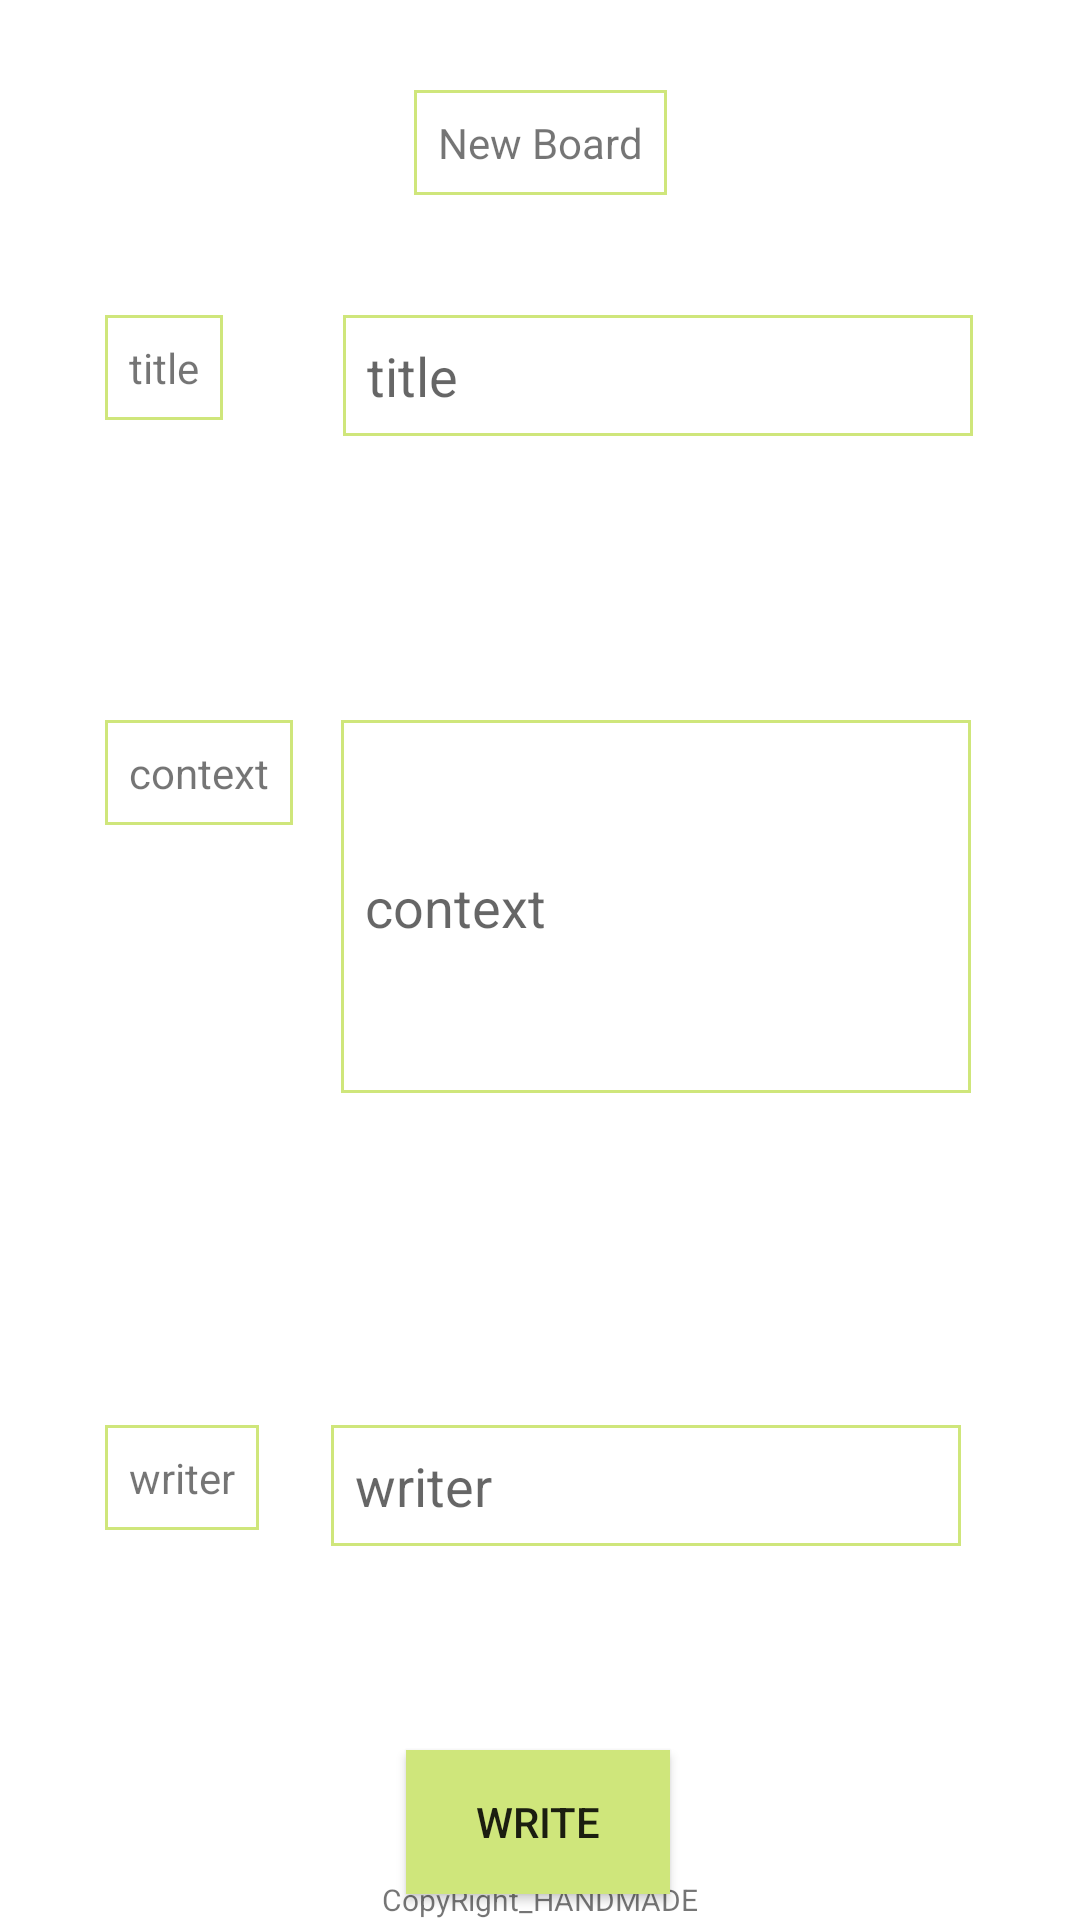

This screen was rendered from an Android layout file. Write that file and the resources it references.
<!-- AndroidManifest.xml: application theme Theme.SecondBoard -->
<!-- res/layout/activity_board_write.xml -->
<?xml version="1.0" encoding="utf-8"?>
<androidx.constraintlayout.widget.ConstraintLayout xmlns:android="http://schemas.android.com/apk/res/android"
    xmlns:app="http://schemas.android.com/apk/res-auto"
    xmlns:tools="http://schemas.android.com/tools"
    android:layout_width="match_parent"
    android:layout_height="match_parent"
    tools:context=".BoardWriteActivity">

    <TextView
        android:id="@+id/textView2"
        android:layout_width="wrap_content"
        android:layout_height="wrap_content"
        android:layout_marginStart="35dp"
        android:layout_marginTop="40dp"
        android:background="@drawable/border2"
        android:padding="8dp"
        android:text="@string/title"
        app:layout_constraintStart_toStartOf="parent"
        app:layout_constraintTop_toBottomOf="@+id/textView3" />

    <EditText
        android:id="@+id/editTextTextPersonName"
        android:layout_width="wrap_content"
        android:layout_height="wrap_content"
        android:layout_marginStart="40dp"
        android:ems="10"
        android:background="@drawable/border2"
        android:padding="8dp"
        android:hint="@string/title"
        android:inputType="textPersonName"
        app:layout_constraintStart_toEndOf="@+id/textView2"
        app:layout_constraintTop_toTopOf="@+id/textView2" />

    <TextView
        android:id="@+id/textView3"
        android:layout_width="wrap_content"
        android:layout_height="wrap_content"
        android:layout_marginTop="30dp"
        android:background="@drawable/border2"
        android:padding="8dp"
        android:text="@string/newBoard"
        app:layout_constraintEnd_toEndOf="parent"
        app:layout_constraintStart_toStartOf="parent"
        app:layout_constraintTop_toTopOf="parent" />

    <TextView
        android:id="@+id/textView4"
        android:layout_width="wrap_content"
        android:layout_height="wrap_content"
        android:background="@drawable/border2"
        android:padding="8dp"
        android:layout_marginTop="100dp"
        android:text="@string/ctnt"
        app:layout_constraintStart_toStartOf="@+id/textView2"
        app:layout_constraintTop_toBottomOf="@+id/textView2" />

    <EditText
        android:id="@+id/editTextTextPersonName2"
        android:layout_width="wrap_content"
        android:layout_height="wrap_content"
        android:layout_marginStart="16dp"
        android:background="@drawable/border2"
        android:ems="10"
        android:hint="@string/ctnt"
        android:inputType="textMultiLine"
        android:lines="5"
        android:maxLines="5"
        android:minLines="5"
        android:padding="8dp"
        app:layout_constraintStart_toEndOf="@+id/textView4"
        app:layout_constraintTop_toTopOf="@+id/textView4" />

    <TextView
        android:id="@+id/textView5"
        android:layout_width="wrap_content"
        android:layout_height="wrap_content"
        android:layout_marginTop="200dp"
        android:background="@drawable/border2"
        android:padding="8dp"
        android:text="@string/writer"
        app:layout_constraintStart_toStartOf="@+id/textView4"
        app:layout_constraintTop_toBottomOf="@+id/textView4" />

    <EditText
        android:id="@+id/editTextTextPersonName3"
        android:layout_width="wrap_content"
        android:layout_height="wrap_content"
        android:layout_marginStart="24dp"
        android:background="@drawable/border2"
        android:ems="10"
        android:hint="@string/writer"
        android:inputType="textPersonName"
        android:padding="8dp"
        app:layout_constraintBottom_toBottomOf="@+id/textView5"
        app:layout_constraintStart_toEndOf="@+id/textView5"
        app:layout_constraintTop_toTopOf="@+id/textView5"
        app:layout_constraintVertical_bias="0.0" />

    <androidx.appcompat.widget.AppCompatButton
        android:id="@+id/button"
        android:layout_width="wrap_content"
        android:layout_height="wrap_content"
        android:layout_marginTop="68dp"
        android:background="@color/my"
        android:text="@string/write"
        app:layout_constraintEnd_toEndOf="parent"
        app:layout_constraintHorizontal_bias="0.498"
        app:layout_constraintStart_toStartOf="parent"
        app:layout_constraintTop_toBottomOf="@+id/editTextTextPersonName3" />

    <TextView
        android:layout_width="wrap_content"
        android:layout_height="wrap_content"
        android:text="@string/handmade"
        android:textSize="10sp"
        app:layout_constraintBottom_toBottomOf="parent"
        app:layout_constraintEnd_toEndOf="parent"
        app:layout_constraintStart_toStartOf="parent" />
</androidx.constraintlayout.widget.ConstraintLayout>
<!-- resources referenced by this layout -->
<resources>
  <color name="my">#CFE67B</color>
  <!-- drawable border2 (drawable) -->
  <?xml version="1.0" encoding="utf-8"?>
  <layer-list xmlns:android="http://schemas.android.com/apk/res/android">
  
      <item>
          <shape android:shape="rectangle">
              <stroke android:width = "1dp" android:color = "#CFE67B"/>
              <solid android:color = "#FFFFFFFF"/>
          </shape>
      </item>
  </layer-list>
  <string name="ctnt">context</string>
  <string name="handmade">CopyRight_HANDMADE</string>
  <string name="newBoard">New Board</string>
  <string name="title">title</string>
  <string name="write">write</string>
  <string name="writer">writer</string>
  <style name="Theme.SecondBoard" parent="Theme.MaterialComponents.DayNight.DarkActionBar">
          
          <item name="colorPrimary">@color/purple_500</item>
          <item name="colorPrimaryVariant">@color/purple_700</item>
          <item name="colorOnPrimary">@color/white</item>
          
          <item name="colorSecondary">@color/teal_200</item>
          <item name="colorSecondaryVariant">@color/teal_700</item>
          <item name="colorOnSecondary">@color/black</item>
          
          <item name="android:statusBarColor" tools:targetApi="l">?attr/colorPrimaryVariant</item>
          
      </style>
  <color name="purple_500">#FF6200EE</color>
  <color name="purple_700">#FF3700B3</color>
  <color name="white">#FFFFFFFF</color>
  <color name="teal_200">#FF03DAC5</color>
  <color name="teal_700">#FF018786</color>
  <color name="black">#FF000000</color>
</resources>
